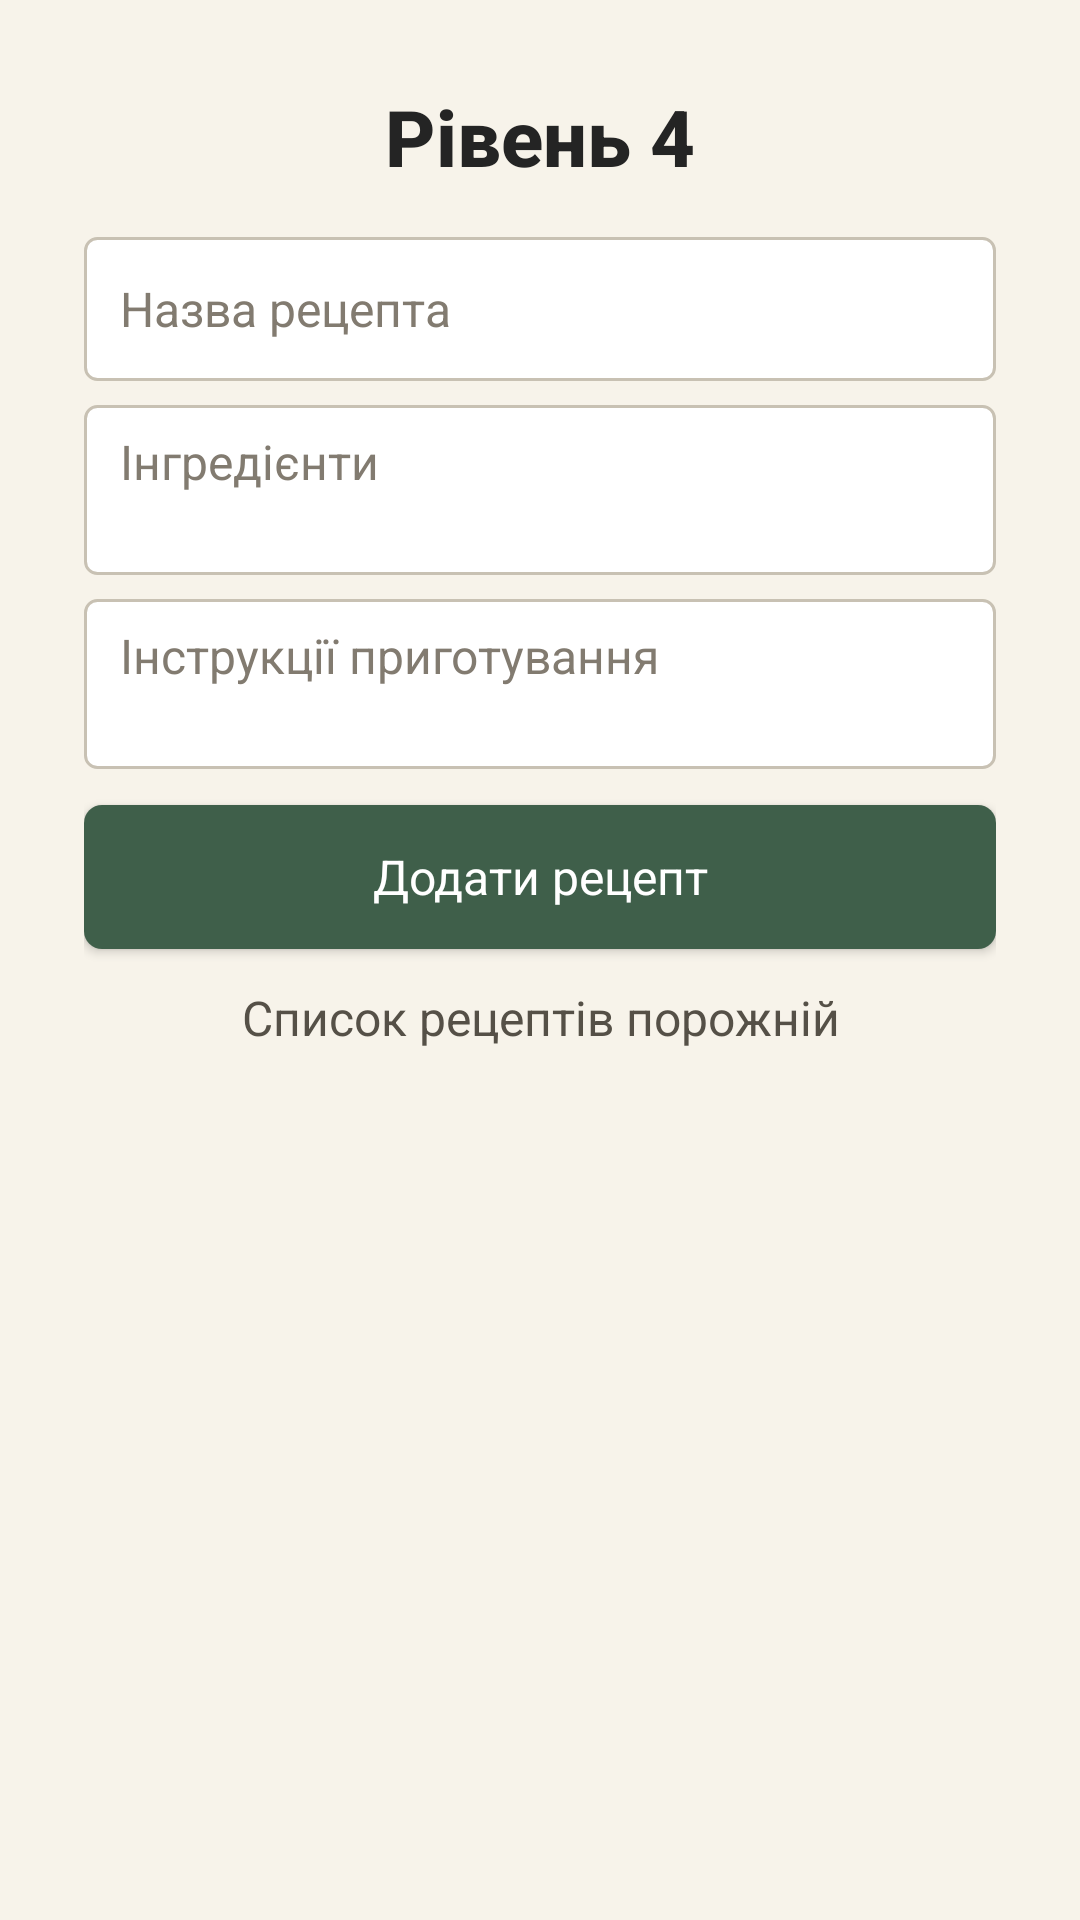

This screen was rendered from an Android layout file. Write that file and the resources it references.
<!-- AndroidManifest.xml: application theme Theme.Pz3_vmptf -->
<!-- res/layout/activity_level4.xml -->
<?xml version="1.0" encoding="utf-8"?>
<androidx.constraintlayout.widget.ConstraintLayout xmlns:android="http://schemas.android.com/apk/res/android"
    xmlns:app="http://schemas.android.com/apk/res-auto"
    xmlns:tools="http://schemas.android.com/tools"
    android:id="@+id/level4Main"
    android:layout_width="match_parent"
    android:layout_height="match_parent"
    android:background="#F7F3EA"
    android:padding="28dp"
    tools:context=".Level4Activity">

    <LinearLayout
        android:id="@+id/level4Container"
        android:layout_width="0dp"
        android:layout_height="0dp"
        android:orientation="vertical"
        app:layout_constraintBottom_toBottomOf="parent"
        app:layout_constraintEnd_toEndOf="parent"
        app:layout_constraintStart_toStartOf="parent"
        app:layout_constraintTop_toTopOf="parent">

        <TextView
            android:id="@+id/level4TitleTextView"
            android:layout_width="match_parent"
            android:layout_height="wrap_content"
            android:layout_marginBottom="16dp"
            android:fontFamily="sans-serif-medium"
            android:text="Рівень 4"
            android:textAlignment="center"
            android:textColor="#242424"
            android:textSize="26sp"
            android:textStyle="bold" />

        <EditText
            android:id="@+id/recipeNameEditText"
            android:layout_width="match_parent"
            android:layout_height="wrap_content"
            android:layout_marginBottom="8dp"
            android:background="@drawable/input_default"
            android:fontFamily="sans-serif"
            android:hint="Назва рецепта"
            android:inputType="text"
            android:minHeight="48dp"
            android:textColor="#242424"
            android:textColorHint="#827B70"
            android:textSize="16sp" />

        <EditText
            android:id="@+id/ingredientsEditText"
            android:layout_width="match_parent"
            android:layout_height="wrap_content"
            android:layout_marginBottom="8dp"
            android:background="@drawable/input_default"
            android:fontFamily="sans-serif"
            android:gravity="top"
            android:hint="Інгредієнти"
            android:inputType="textMultiLine"
            android:maxLines="3"
            android:minLines="2"
            android:textColor="#242424"
            android:textColorHint="#827B70"
            android:textSize="16sp" />

        <EditText
            android:id="@+id/instructionsEditText"
            android:layout_width="match_parent"
            android:layout_height="wrap_content"
            android:layout_marginBottom="12dp"
            android:background="@drawable/input_default"
            android:fontFamily="sans-serif"
            android:gravity="top"
            android:hint="Інструкції приготування"
            android:inputType="textMultiLine"
            android:maxLines="3"
            android:minLines="2"
            android:textColor="#242424"
            android:textColorHint="#827B70"
            android:textSize="16sp" />

        <Button
            android:id="@+id/addRecipeButton"
            android:layout_width="match_parent"
            android:layout_height="wrap_content"
            android:layout_marginBottom="12dp"
            android:background="@drawable/button_default"
            android:fontFamily="sans-serif"
            android:text="Додати рецепт"
            android:textAllCaps="false"
            android:textColor="#FFFFFF"
            android:textSize="16sp" />

        <TextView
            android:id="@+id/recipesInfoTextView"
            android:layout_width="match_parent"
            android:layout_height="wrap_content"
            android:layout_marginBottom="8dp"
            android:fontFamily="sans-serif"
            android:text="Список рецептів порожній"
            android:textAlignment="center"
            android:textColor="#555047"
            android:textSize="16sp" />

        <ListView
            android:id="@+id/recipesListView"
            android:layout_width="match_parent"
            android:layout_height="0dp"
            android:layout_weight="1"
            android:divider="#D6CFC2"
            android:dividerHeight="1dp" />

    </LinearLayout>

</androidx.constraintlayout.widget.ConstraintLayout>
<!-- resources referenced by this layout -->
<resources>
  <!-- drawable button_default (drawable) -->
  <?xml version="1.0" encoding="utf-8"?>
  <shape xmlns:android="http://schemas.android.com/apk/res/android">
      <solid android:color="#3F5F4A" />
      <corners android:radius="6dp" />
      <padding
          android:left="14dp"
          android:right="14dp"
          android:top="10dp"
          android:bottom="10dp" />
  </shape>
  <!-- drawable input_default (drawable) -->
  <?xml version="1.0" encoding="utf-8"?>
  <shape xmlns:android="http://schemas.android.com/apk/res/android">
      <solid android:color="#FFFFFF" />
      <stroke
          android:width="1dp"
          android:color="#C8C1B3" />
      <corners android:radius="4dp" />
      <padding
          android:left="12dp"
          android:right="12dp"
          android:top="8dp"
          android:bottom="8dp" />
  </shape>
  <style name="Theme.Pz3_vmptf" parent="Base.Theme.Pz3_vmptf" />
  <style name="Base.Theme.Pz3_vmptf" parent="Theme.Material3.DayNight.NoActionBar">
          
          
      </style>
</resources>
